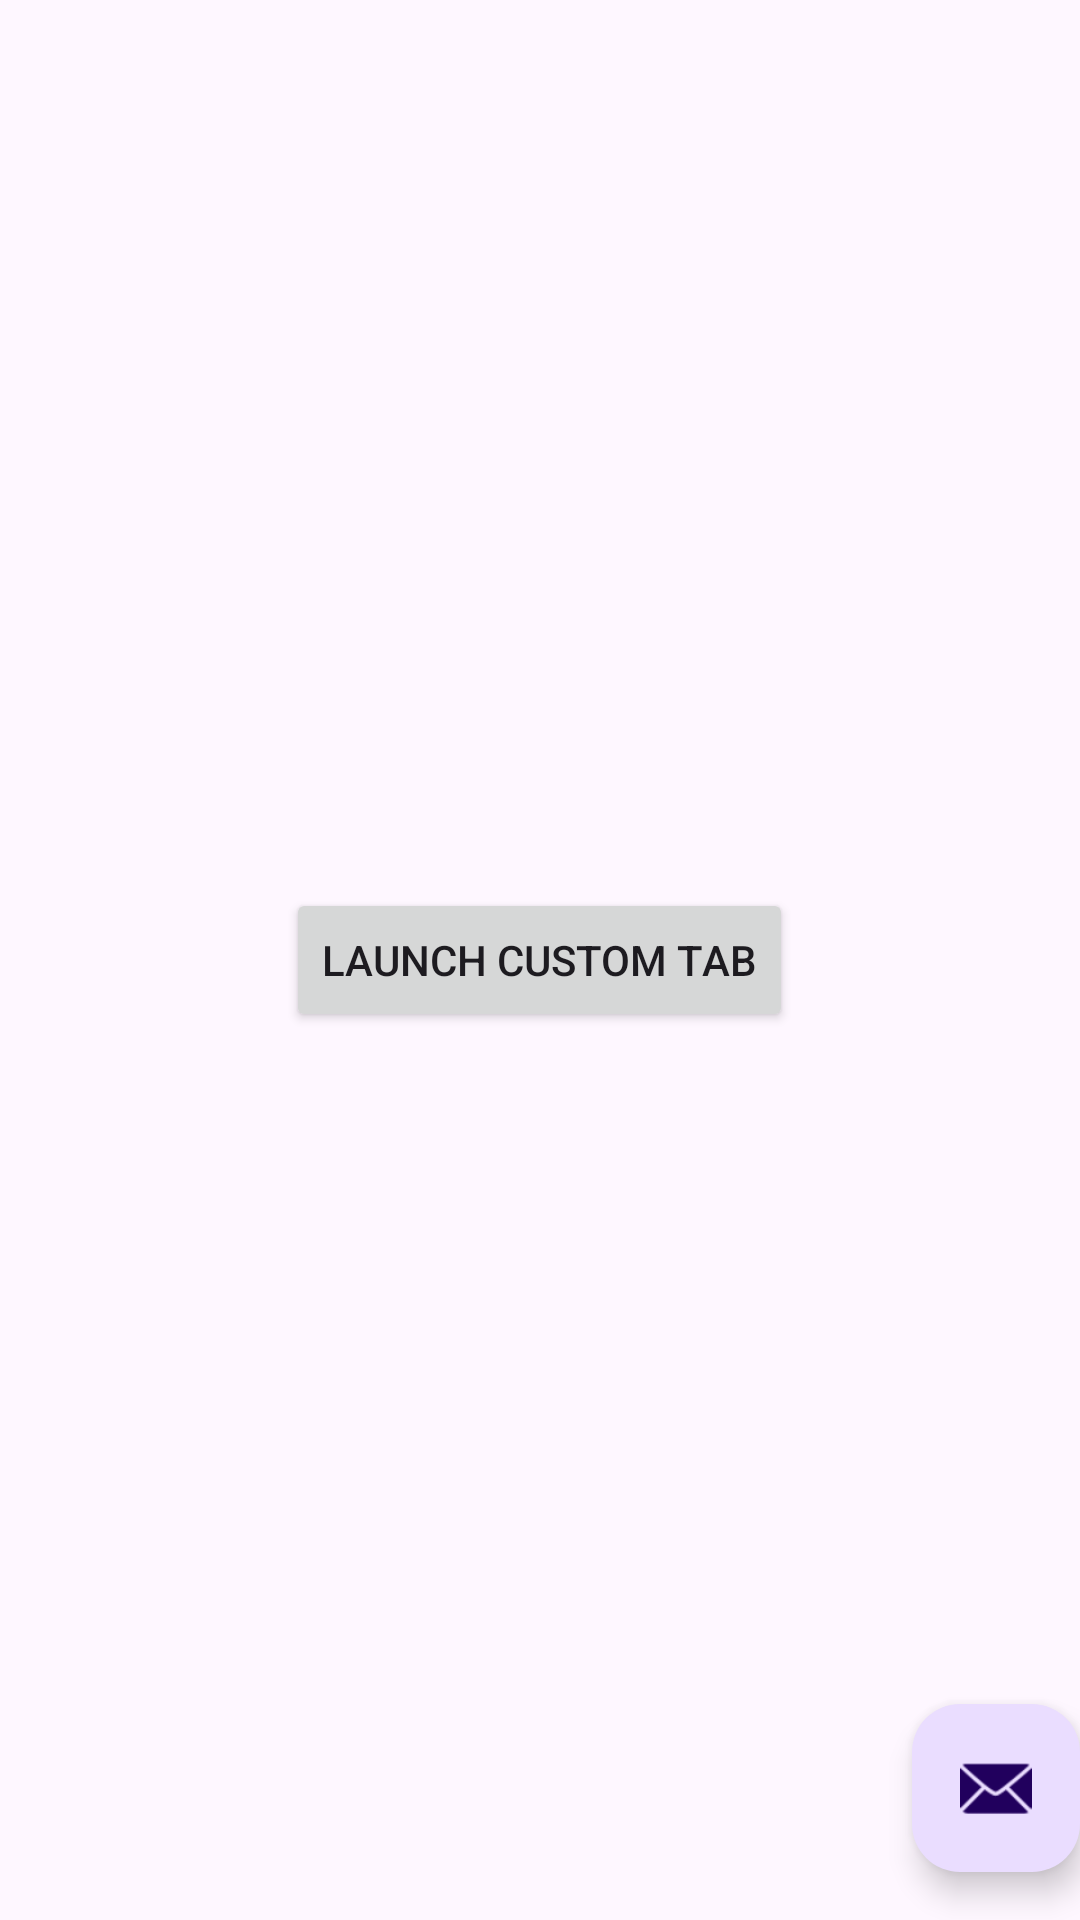

Produce the Android XML layout that renders to this screen, including the resource entries it uses.
<!-- AndroidManifest.xml: application theme Theme.SingleInstanceDisparityDemo -->
<!-- res/layout/second_activity.xml -->
<?xml version="1.0" encoding="utf-8"?>
<androidx.coordinatorlayout.widget.CoordinatorLayout xmlns:android="http://schemas.android.com/apk/res/android"
  xmlns:app="http://schemas.android.com/apk/res-auto"
  xmlns:tools="http://schemas.android.com/tools"
  android:fitsSystemWindows="true"
  android:layout_height="match_parent"
  android:layout_width="match_parent"
  tools:context=".MainActivity">

  <com.google.android.material.appbar.AppBarLayout
    android:fitsSystemWindows="true"
    android:layout_height="wrap_content"
    android:layout_width="match_parent">

    <com.google.android.material.appbar.MaterialToolbar
      android:id="@+id/toolbar"
      android:layout_height="?attr/actionBarSize"
      android:layout_width="match_parent" />

  </com.google.android.material.appbar.AppBarLayout>

  <Button
    android:id="@+id/launchCustomTabButton"
    android:layout_width="wrap_content"
    android:layout_height="wrap_content"
    android:layout_gravity="center"
    android:text="Launch Custom Tab"
    />

  <com.google.android.material.floatingactionbutton.FloatingActionButton
    android:id="@+id/fab"
    android:layout_gravity="bottom|end"
    android:layout_height="wrap_content"
    android:layout_marginBottom="16dp"
    android:layout_marginEnd="@dimen/fab_margin"
    android:layout_width="wrap_content"
    app:srcCompat="@android:drawable/ic_dialog_email" />

</androidx.coordinatorlayout.widget.CoordinatorLayout>
<!-- resources referenced by this layout -->
<resources>
  <style name="Theme.SingleInstanceDisparityDemo" parent="Base.Theme.SingleInstanceDisparityDemo" />
  <style name="Base.Theme.SingleInstanceDisparityDemo" parent="Theme.Material3.DayNight.NoActionBar">
      
      
    </style>
</resources>
